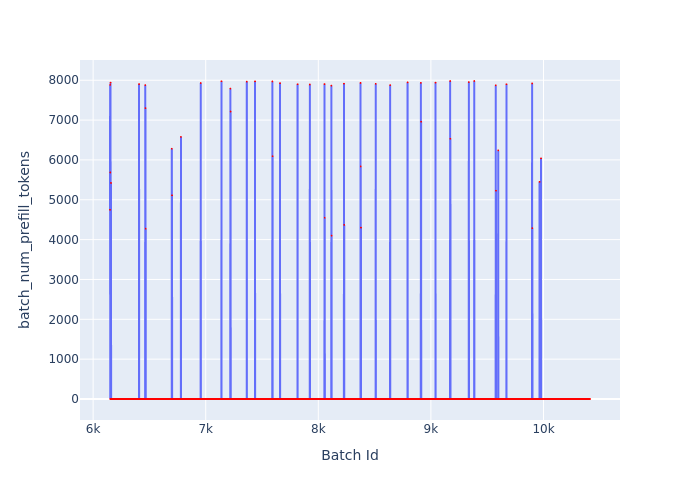

Source data for this figure (header and first rows):
Batch Id, batch_num_prefill_tokens
6150, 4748
6151, 7884
6152, 0
6153, 5685
6154, 0
6155, 7940
6156, 0
6157, 0
6158, 0
6159, 5423
6160, 0
6161, 0
6162, 0
6163, 0
6164, 0
6165, 0
6166, 0
6167, 0
6168, 0
6169, 0
6170, 0
6171, 0
6172, 0
6173, 0
6174, 0
6175, 0
6176, 0
6177, 0
6178, 0
6179, 0
6180, 0
6181, 0
6182, 0
6183, 0
6184, 0
6185, 0
6186, 0
6187, 0
6188, 0
6189, 0
6190, 0
6191, 0
6192, 0
6193, 0
6194, 0
6195, 0
6196, 0
6197, 0
6198, 0
6199, 0
6200, 0
6201, 0
6202, 0
6203, 0
6204, 0
6205, 0
6206, 0
6207, 0
6208, 0
6209, 0
... 4,204 more rows
